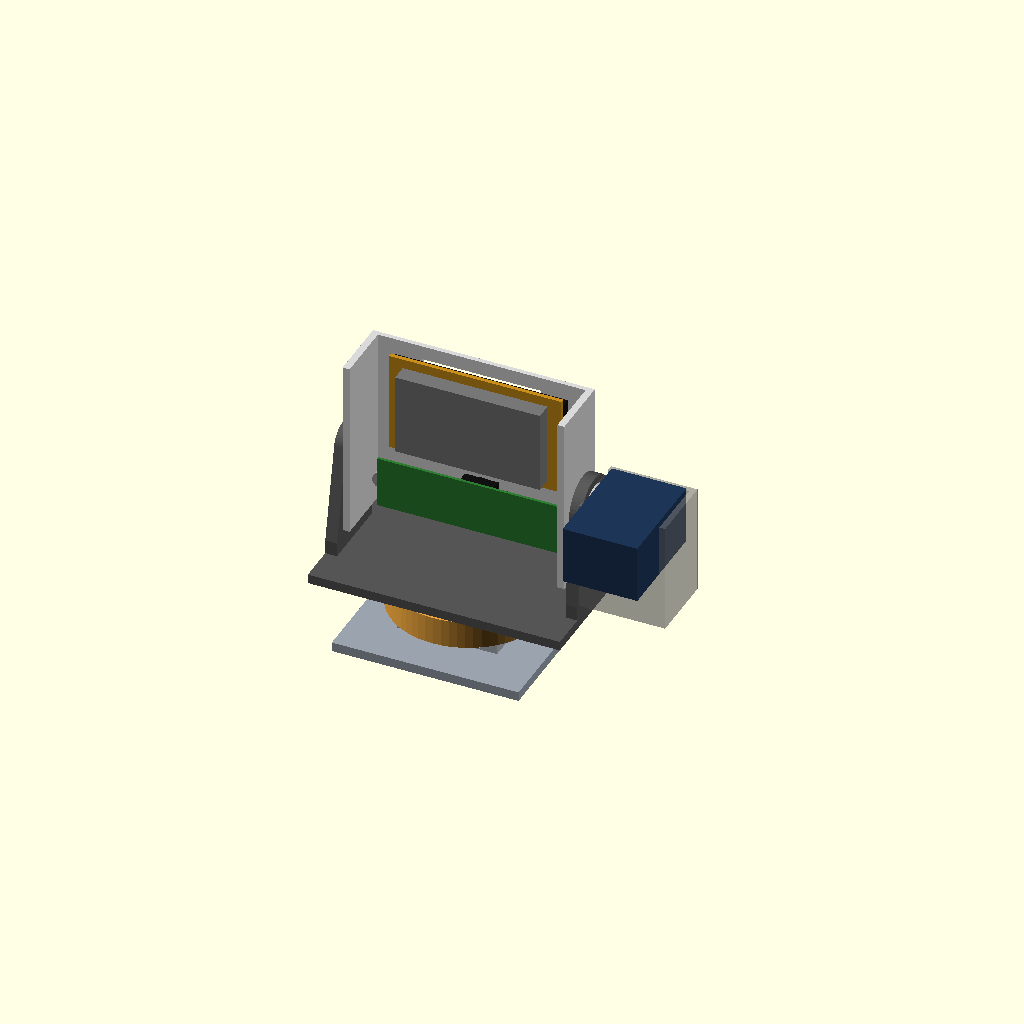
Cell 1: the model at its default parameters.
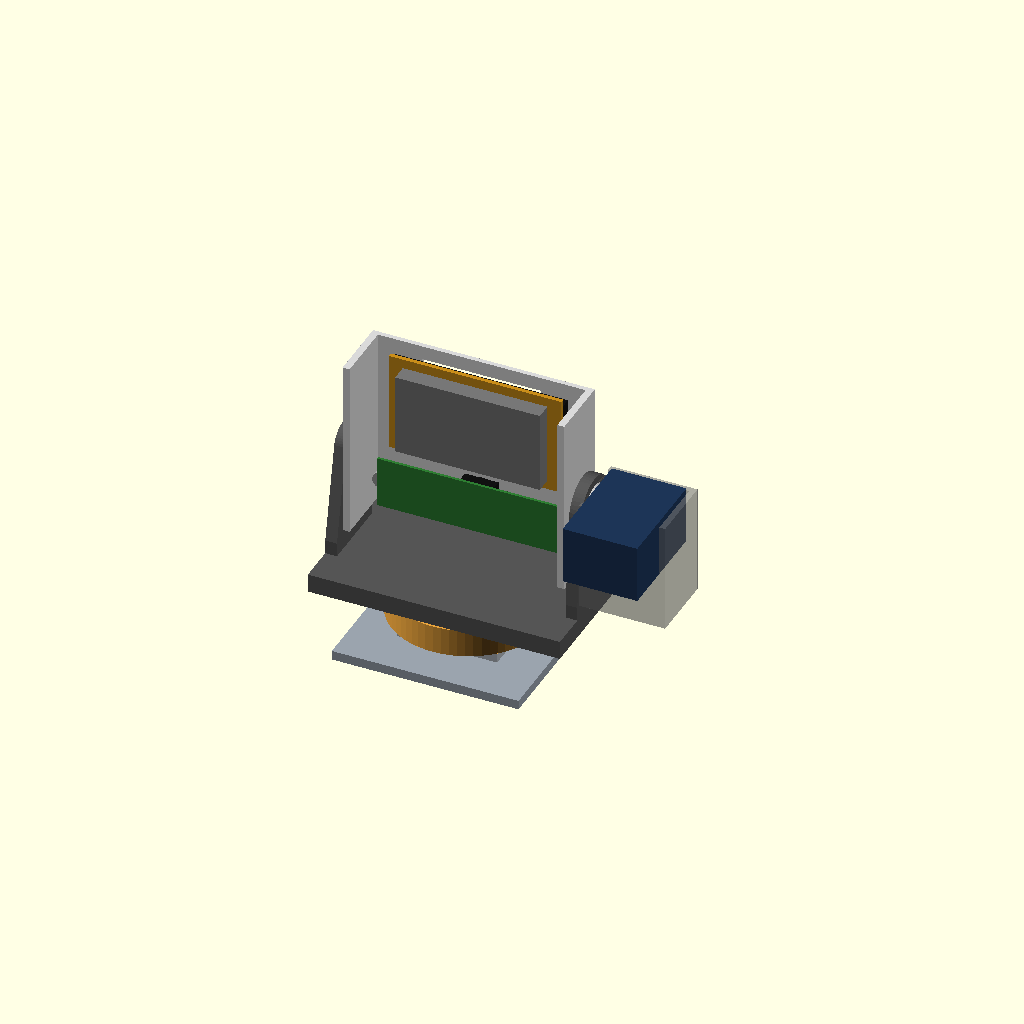
Cell 2 — floor_t set to 8, the other parameters unchanged.
One fixed orthographic camera (rotation 55°, 0°, 25°; colour scheme Cornfield) for every cell.
The OpenSCAD source (hardware/cad/concepts/cyd_head_options.scad):
// Rough look at the two tilt drives for the CYD head (blocks, not parts):
//   opt = "A"  direct drive: the tilt servo stands on the outside of the right cheek, its horn on the head
//   opt = "B"  linkage: the tilt servo lies low in the turret; a link runs up behind the head to a crank
// Frame: tilt axle along X at the origin, +Y forward, +Z up. tilt = head angle (deg, + = up).
use <cyd_head_concept.scad>
include <../params.scad>

opt  = "A";
tilt = 0;

head_w = 95;  head_h = 77;  z_hbot = -32.3;      // from cyd_head_concept.scad
gap  = 1.5;   cht = 5;                           // cheek gap + thickness
xc   = head_w / 2 + gap;                         // cheeks' inner faces
srv  = sts_body;                                 // 45.22 x 24.72 x 32

z_floor = opt == "A" ? -44 : -64;                // turret floor top
floor_t = 4;

module servo_blk() {                             // shaft along +Z at the origin, body below, length along +X
    color("#1d3557") translate([-sts_shaft_x, -srv[1] / 2, -srv[2]]) cube(srv);
    color("#c0c0c0") cylinder(d = sts_horn_d, h = sts_horn_h, $fn = 40);
}

module turret_floor() {
    color("#555") translate([-(xc + cht), -32, z_floor - floor_t]) cube([2 * (xc + cht), 64, floor_t]);
    color("#e8a33d") translate([0, 0, z_floor - floor_t - 12]) cylinder(d = 66, h = 12, $fn = 64);    // hub flange
    color("#b0b6bd") translate([-21.5, -20, z_floor - floor_t - 12 - 7]) cube([43, 40, 7]);          // pillow block
    color("#9aa3ad") translate([-40, -40, z_floor - floor_t - 12 - 7 - 4]) cube([80, 80, 4]);        // base plate
}

module cheek(s, top_d = 16) {
    x0 = s > 0 ? xc : -xc - cht;
    color("#555") hull() {
        translate([x0, 0, 0]) rotate([0, 90, 0]) cylinder(d = top_d, h = cht, $fn = 48);
        translate([x0, -16, z_floor - 0.01]) cube([cht, 32, 6]);
    }
}

if (opt == "A") {
    rotate([tilt, 0, 0]) head();
    turret_floor();
    cheek(-1);
    cheek(1, 26);                                                                    // wider round the horn
    // the servo: shaft along -X on the axle, body standing down the outside of the right cheek
    translate([xc + cht + sts_horn_h, 0, 0]) rotate([0, -90, 0]) rotate([0, 0, -90]) servo_blk();
    // its cradle: a box round the body, on the cheek
    color("#777", 0.6) translate([xc + cht, -srv[1] / 2 - 2.5, -srv[0] + sts_shaft_x - 2.5])
        difference() { cube([srv[2] + sts_horn_h + 2.5, srv[1] + 5, srv[0] + 2]); translate([-1, 2.5, 2.5]) cube([srv[2] + sts_horn_h + 1, srv[1], srv[0]]); }
}
if (opt == "B") {
    rotate([tilt, 0, 0]) head();
    turret_floor();
    cheek(-1); cheek(1);
    // tilt servo lying under the head, shaft along +X, its disc at the right; arm and crank both 15 mm
    // pointing BACK (equal arms + link parallel to the pivots' line = head angle equals servo angle)
    z_s = z_floor + srv[1] / 2;
    x_d = head_w / 2 - 6;
    translate([x_d - sts_horn_h - srv[2], 0, z_s]) rotate([0, 90, 0]) rotate([0, 0, 90]) translate([0, 0, srv[2]]) servo_blk();
    color("#c55") translate([x_d, 0, z_s]) rotate([0, 90, 0]) cylinder(d = 32, h = 4, $fn = 48);              // disc
    arm = 15;
    A = [-arm * cos(tilt), z_s - arm * sin(tilt)];   B = [-arm * cos(tilt), -arm * sin(tilt)];
    color("#d4a017") hull() for (p = [A, B]) translate([x_d + 6, p[0], p[1]]) sphere(d = 4, $fn = 16);      // link
    color("#d4a017") hull() { translate([x_d + 6, 0, 0]) rotate([0, 90, 0]) cylinder(d = 8, h = 3, $fn = 24);   // crank
                              translate([x_d + 6, B[0], B[1]]) rotate([0, 90, 0]) cylinder(d = 7, h = 3, $fn = 24); }
}
Parameter table extracted from the source (name, type, default, range or options):
opt: string, default "A"
tilt: number, default 0
floor_t: number, default 4
